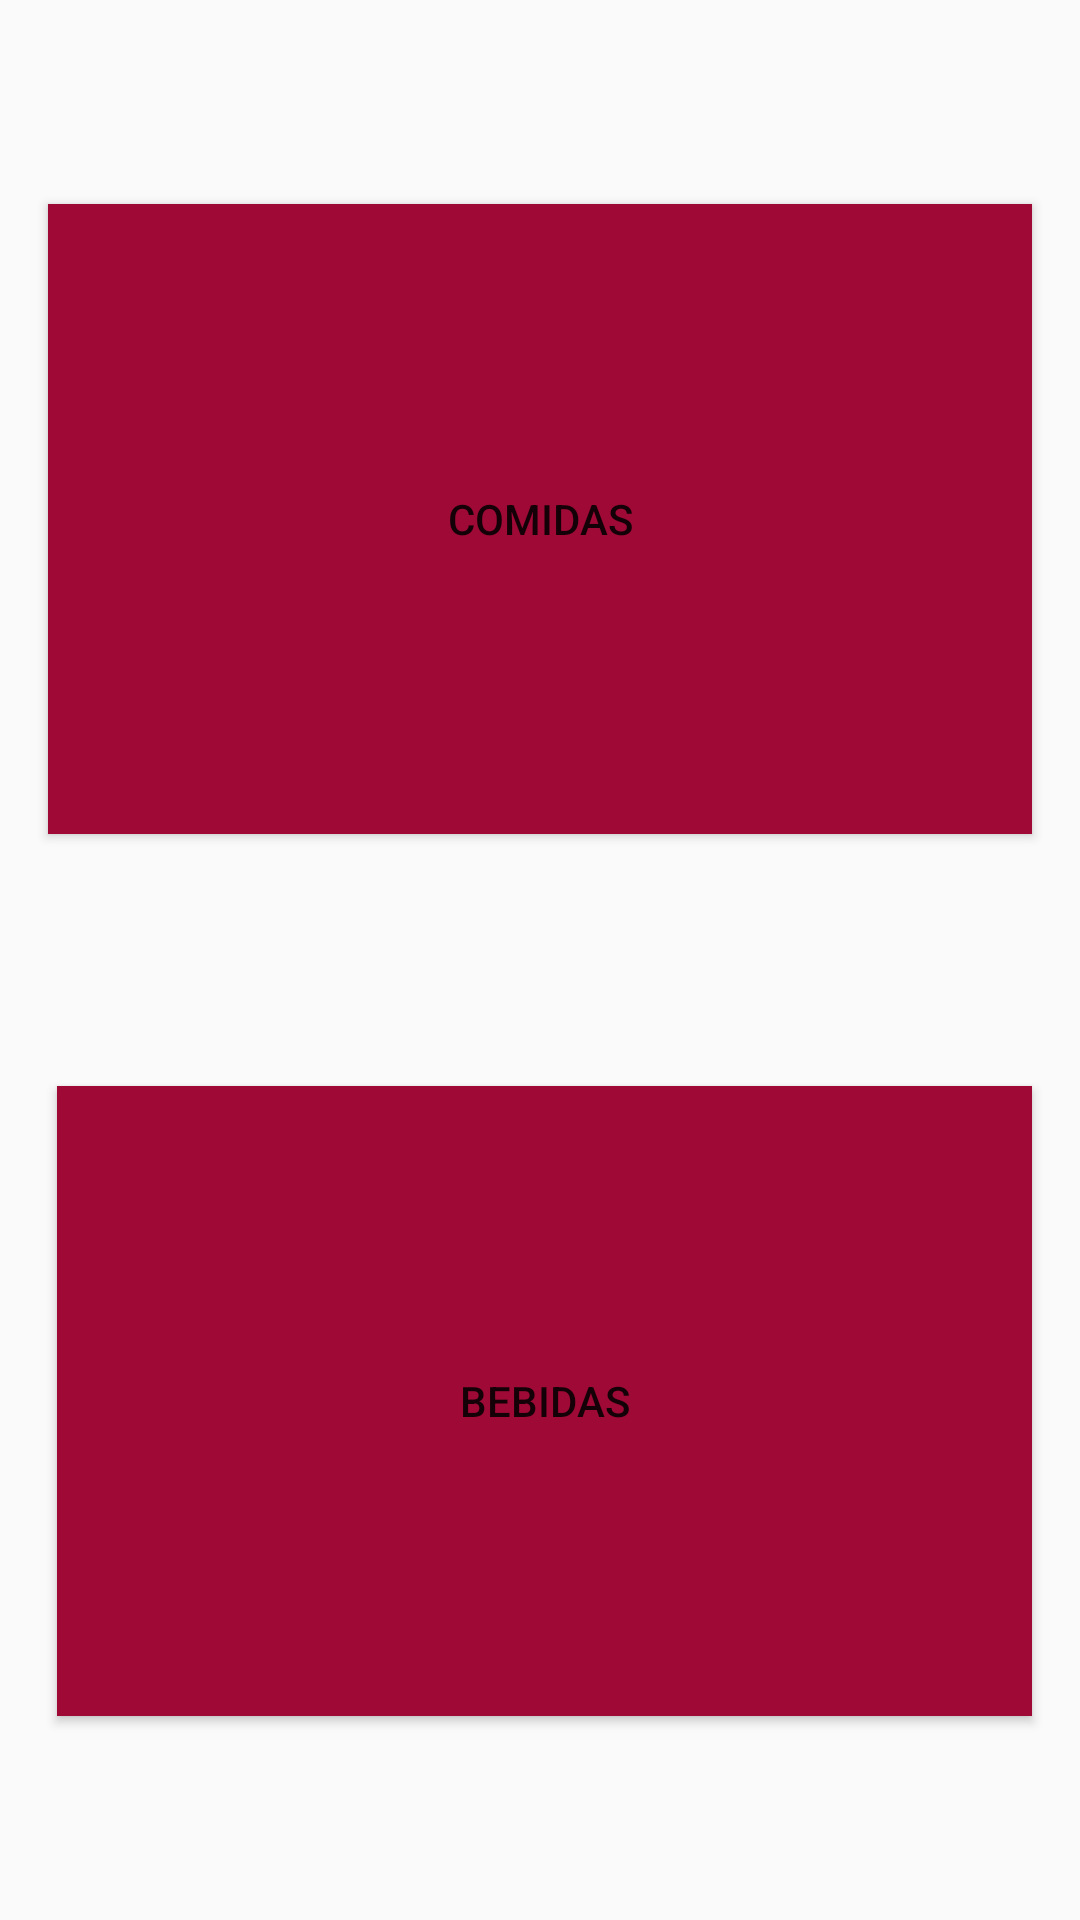

This screen was rendered from an Android layout file. Write that file and the resources it references.
<!-- AndroidManifest.xml: application theme AppTheme -->
<!-- res/layout/activity_main.xml -->
<?xml version="1.0" encoding="utf-8"?>
<android.support.constraint.ConstraintLayout xmlns:android="http://schemas.android.com/apk/res/android"
    xmlns:app="http://schemas.android.com/apk/res-auto"
    xmlns:tools="http://schemas.android.com/tools"
    android:layout_width="match_parent"
    android:layout_height="match_parent"
    tools:context=".MainActivity">


    <Button
        android:id="@+id/butttonFood"
        android:layout_width="match_parent"
        android:layout_height="210dp"
        android:layout_marginBottom="16dp"
        android:layout_marginEnd="16dp"
        android:layout_marginLeft="16dp"
        android:layout_marginRight="16dp"
        android:layout_marginStart="16dp"
        android:layout_marginTop="16dp"
        android:layout_weight="1"
        android:background="#9e0936"
        android:text="Comidas"
        app:layout_constraintBottom_toTopOf="@+id/buttonDrink"
        app:layout_constraintEnd_toEndOf="parent"
        app:layout_constraintHorizontal_bias="0.0"
        app:layout_constraintStart_toStartOf="parent"
        app:layout_constraintTop_toTopOf="parent"
        app:layout_constraintVertical_bias="0.53"
        tools:ignore="MissingConstraints" />

    <Button
        android:id="@+id/buttonDrink"
        android:layout_width="match_parent"
        android:layout_height="210dp"
        android:layout_marginBottom="16dp"
        android:layout_marginEnd="16dp"
        android:layout_marginLeft="19dp"
        android:layout_marginRight="16dp"
        android:layout_marginStart="19dp"
        android:layout_marginTop="16dp"
        android:layout_weight="1"
        android:background="#9e0936"
        android:text="Bebidas"
        app:layout_constraintBottom_toBottomOf="parent"
        app:layout_constraintEnd_toEndOf="parent"
        app:layout_constraintHorizontal_bias="0.0"
        app:layout_constraintStart_toStartOf="parent"
        app:layout_constraintTop_toBottomOf="@+id/butttonFood"
        tools:ignore="MissingConstraints" />




</android.support.constraint.ConstraintLayout>
<!-- resources referenced by this layout -->
<resources>
  <style name="AppTheme" parent="Base.Theme.AppCompat.Light.DarkActionBar">&gt;
          
          <item name="colorPrimary">@color/colorPrimary</item>
          <item name="colorPrimaryDark">@color/colorPrimaryDark</item>
          <item name="colorAccent">@color/colorAccent</item>
  
      </style>
  <!-- not gathered from this repository: default colours our renderer supplied (Android Studio template values) -->
  <color name="colorPrimary">#FF6200EE</color>
  <color name="colorPrimaryDark">#FF3700B3</color>
  <color name="colorAccent">#FF03DAC5</color>
</resources>
